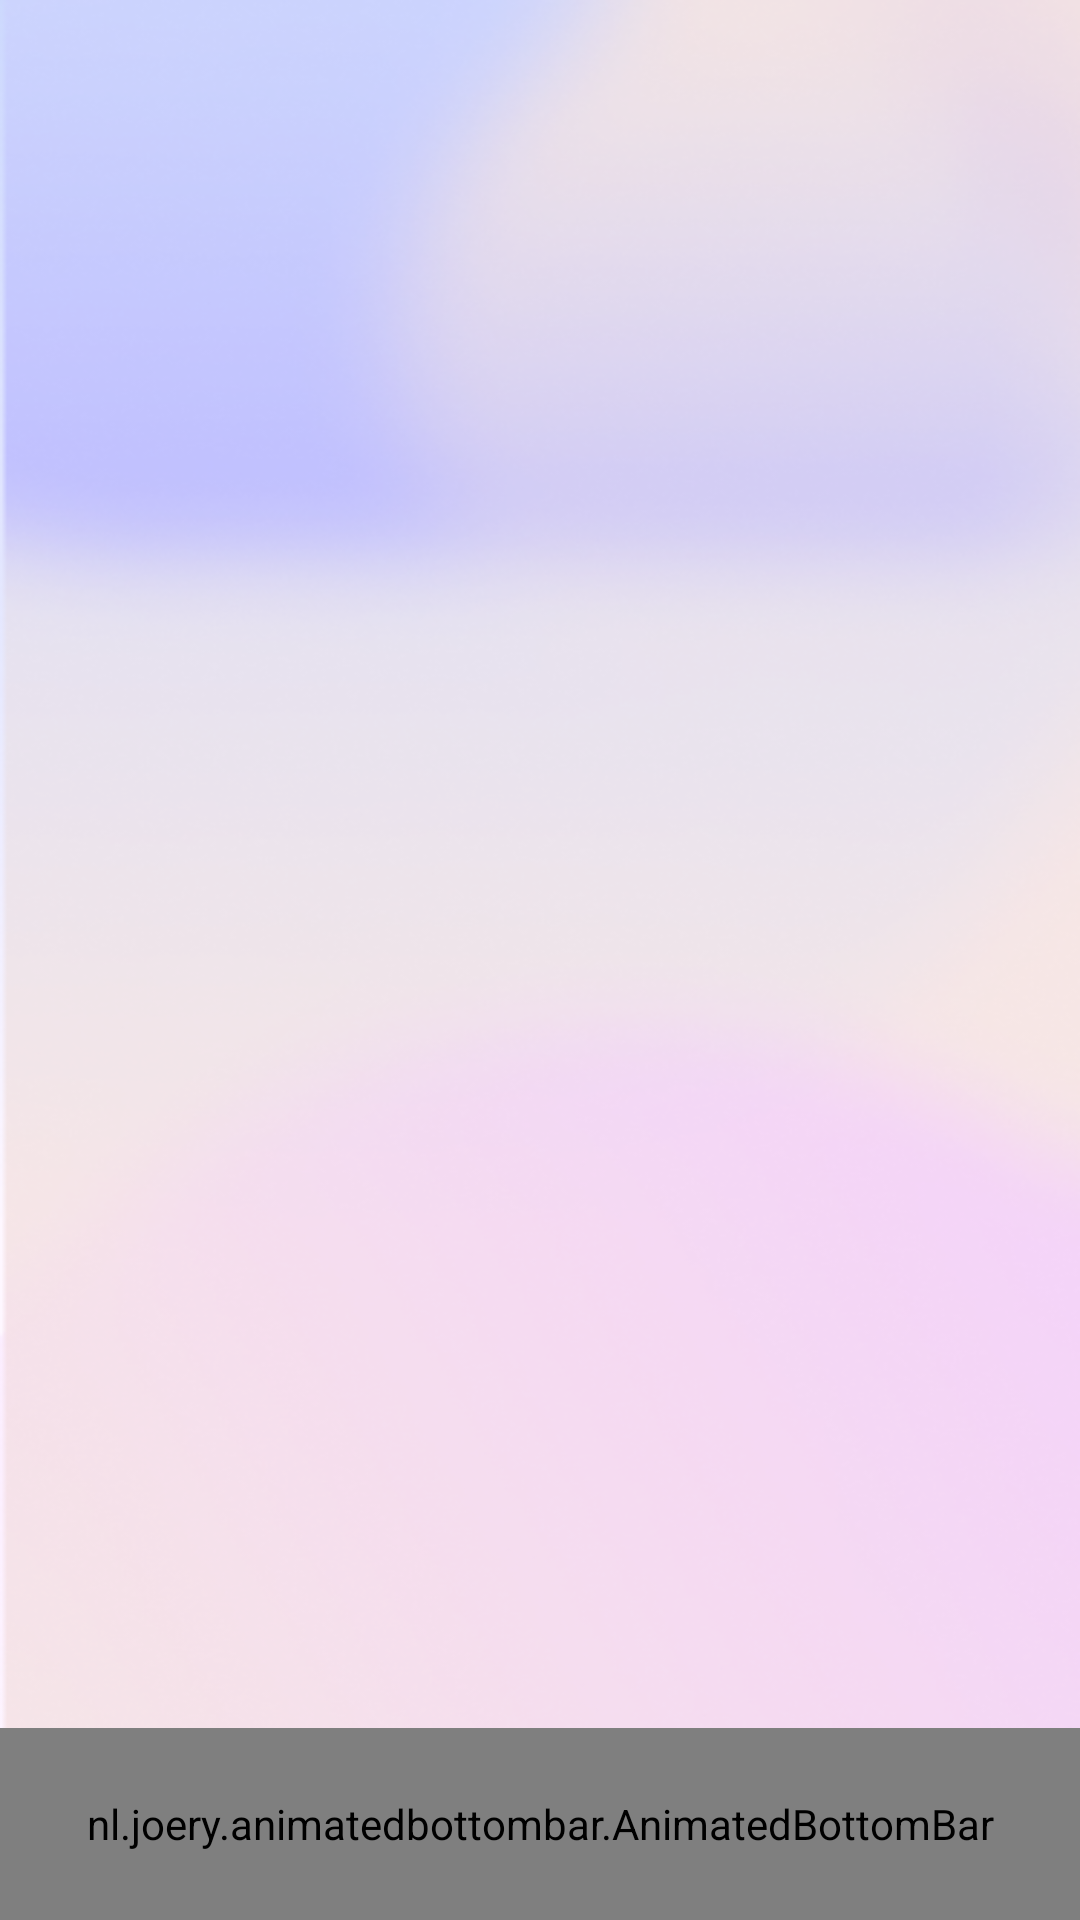

Reconstruct the res/layout file that produces this screen, plus the resources it refers to.
<!-- AndroidManifest.xml: application theme Theme.Portfolio -->
<!-- res/layout/activity_main_page.xml -->
<?xml version="1.0" encoding="utf-8"?>
<androidx.constraintlayout.widget.ConstraintLayout xmlns:android="http://schemas.android.com/apk/res/android"
    xmlns:app="http://schemas.android.com/apk/res-auto"
    xmlns:tools="http://schemas.android.com/tools"
    android:layout_width="match_parent"
    android:layout_height="match_parent"
    style="@style/SCREEN"
    tools:context=".MainPage">

    <FrameLayout
        android:layout_width="match_parent"
        android:layout_height="match_parent"
        android:id="@+id/container"
        android:layout_marginBottom="?attr/actionBarSize"/>


    <nl.joery.animatedbottombar.AnimatedBottomBar
        android:id="@+id/bottom_bar"
        android:background="#FFF"
        android:layout_width="match_parent"
        android:layout_height="?attr/actionBarSize"
        app:abb_selectedTabType="text"
        app:abb_indicatorAppearance="round"
        app:abb_indicatorMargin="16dp"
        app:abb_indicatorHeight="4dp"
        app:abb_indicatorLocation="bottom"
        app:abb_indicatorColor="#9747ff"
        app:abb_tabs="@menu/bottom_menu"
        app:layout_constraintBottom_toBottomOf="parent"
        app:abb_selectedIndex="1" />


</androidx.constraintlayout.widget.ConstraintLayout>
<!-- resources referenced by this layout -->
<resources>
  <style name="SCREEN">
          <item name="android:background">@drawable/mainbackground_light</item>
      </style>
  <style name="Theme.Portfolio" parent="Base.Theme.Portfolio" />
  <!-- drawable mainbackground_light: png bitmap (drawable, 221640 bytes) -->
  <style name="Base.Theme.Portfolio" parent="Theme.Material3.DayNight.NoActionBar">
          
          
          <item name="android:windowAnimationStyle">@style/animation</item>
      </style>
  <style name="animation">
  
          <item name="android:windowEnterAnimation">@android:anim/fade_in</item>
  
          <item name="android:windowExitAnimation">@android:anim/fade_out</item>
      </style>
</resources>
